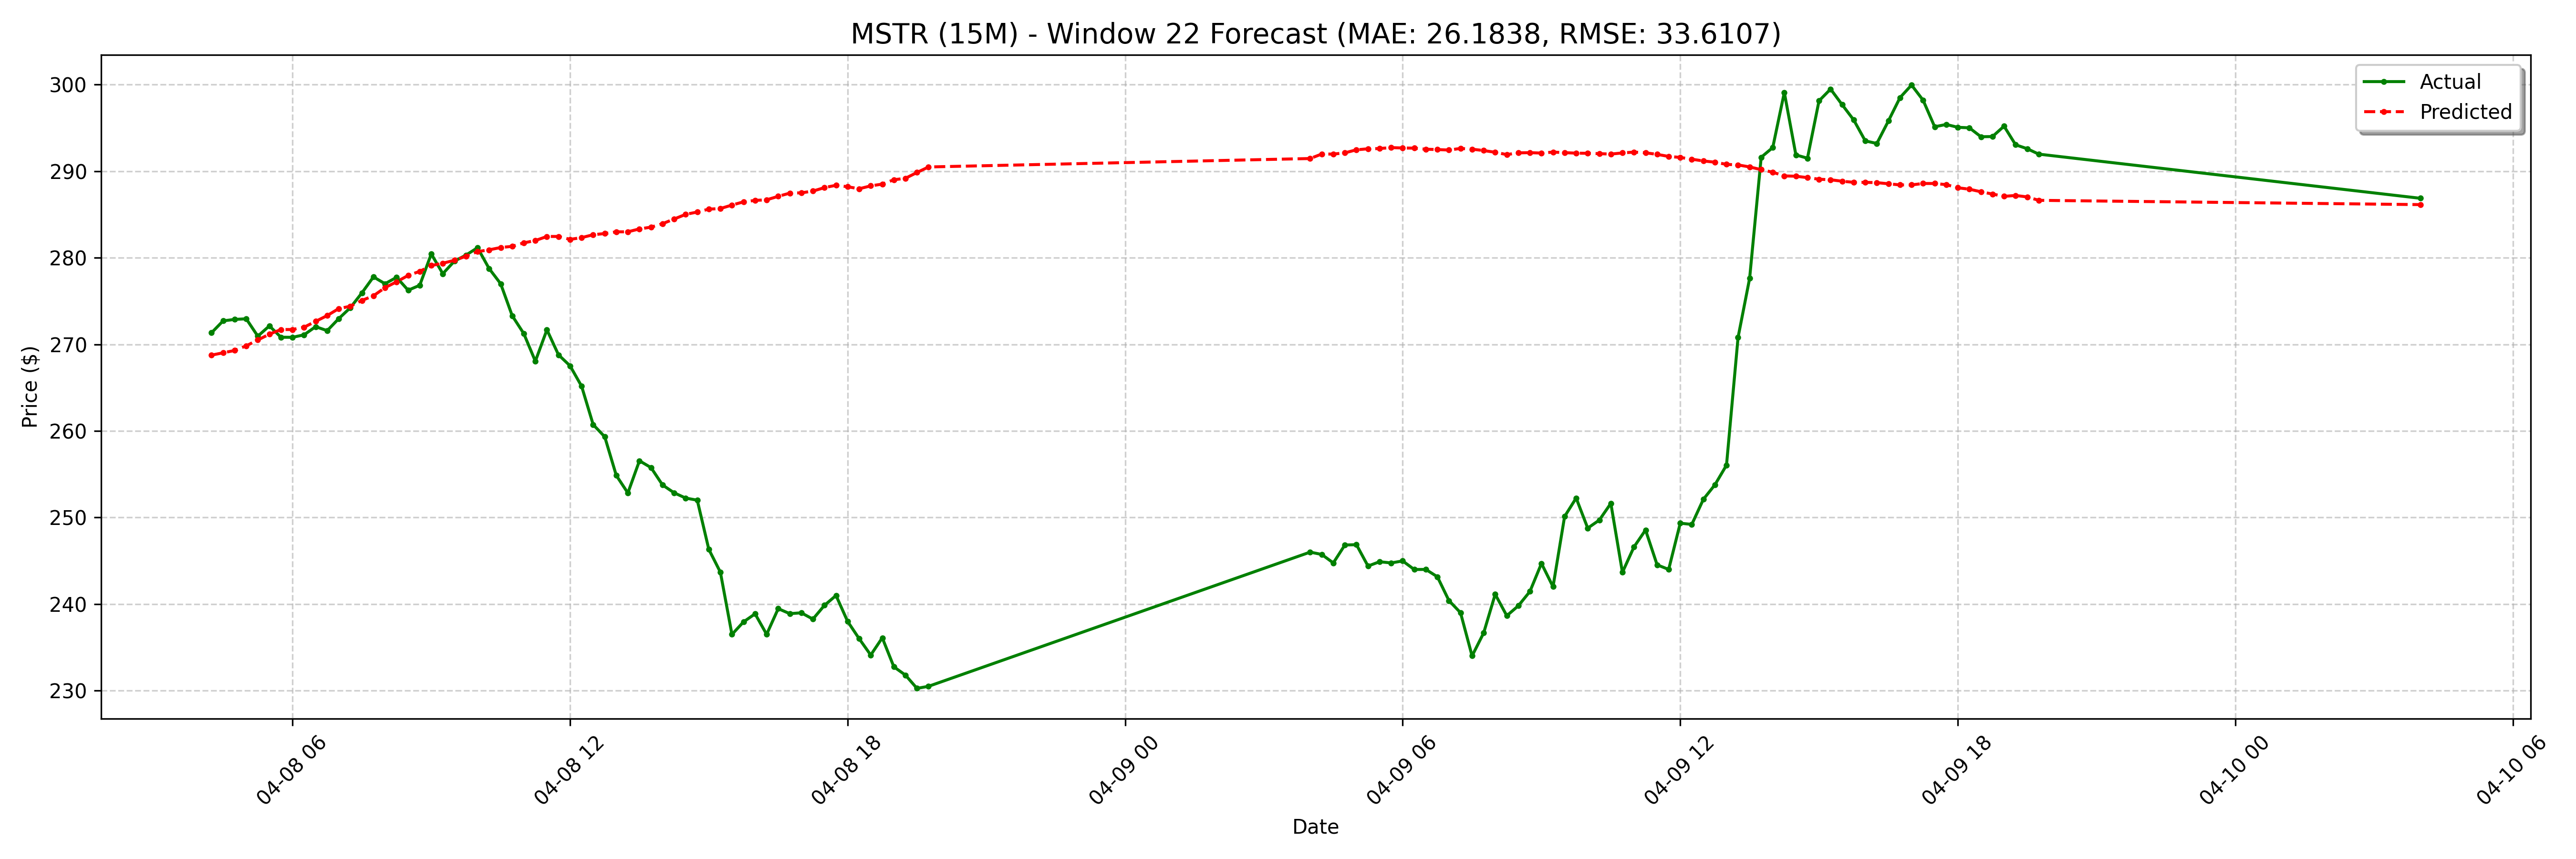

Values plotted in this chart, from the file beside it:
date, actual, forecast
2025-04-08 04:15:00-04:00, 271.3, 268.8
2025-04-08 04:30:00-04:00, 272.7, 269
2025-04-08 04:45:00-04:00, 272.9, 269.3
2025-04-08 05:00:00-04:00, 272.9, 269.8
2025-04-08 05:15:00-04:00, 270.9, 270.5
2025-04-08 05:30:00-04:00, 272.1, 271.2
2025-04-08 05:45:00-04:00, 270.8, 271.7
2025-04-08 06:00:00-04:00, 270.8, 271.7
2025-04-08 06:15:00-04:00, 271.1, 272
2025-04-08 06:30:00-04:00, 272, 272.7
2025-04-08 06:45:00-04:00, 271.6, 273.3
2025-04-08 07:00:00-04:00, 273, 274.1
2025-04-08 07:15:00-04:00, 274.2, 274.4
2025-04-08 07:30:00-04:00, 275.9, 275.1
2025-04-08 07:45:00-04:00, 277.8, 275.6
2025-04-08 08:00:00-04:00, 277, 276.5
2025-04-08 08:15:00-04:00, 277.7, 277.2
2025-04-08 08:30:00-04:00, 276.2, 278
2025-04-08 08:45:00-04:00, 276.8, 278.4
2025-04-08 09:00:00-04:00, 280.4, 279.1
2025-04-08 09:15:00-04:00, 278.2, 279.4
2025-04-08 09:30:00-04:00, 279.6, 279.7
2025-04-08 09:45:00-04:00, 280.3, 280.2
2025-04-08 10:00:00-04:00, 281.2, 280.7
2025-04-08 10:15:00-04:00, 278.8, 280.9
2025-04-08 10:30:00-04:00, 277.0, 281.2
2025-04-08 10:45:00-04:00, 273.3, 281.3
2025-04-08 11:00:00-04:00, 271.2, 281.7
2025-04-08 11:15:00-04:00, 268.1, 282
2025-04-08 11:30:00-04:00, 271.7, 282.5
2025-04-08 11:45:00-04:00, 268.8, 282.5
2025-04-08 12:00:00-04:00, 267.5, 282.1
2025-04-08 12:15:00-04:00, 265.2, 282.3
2025-04-08 12:30:00-04:00, 260.7, 282.7
2025-04-08 12:45:00-04:00, 259.3, 282.8
2025-04-08 13:00:00-04:00, 254.9, 283
2025-04-08 13:15:00-04:00, 252.8, 283
2025-04-08 13:30:00-04:00, 256.5, 283.3
2025-04-08 13:45:00-04:00, 255.8, 283.5
2025-04-08 14:00:00-04:00, 253.8, 283.9
2025-04-08 14:15:00-04:00, 252.8, 284.5
2025-04-08 14:30:00-04:00, 252.2, 285
2025-04-08 14:45:00-04:00, 252.0, 285.3
2025-04-08 15:00:00-04:00, 246.3, 285.6
2025-04-08 15:15:00-04:00, 243.7, 285.7
2025-04-08 15:30:00-04:00, 236.5, 286.1
2025-04-08 15:45:00-04:00, 237.9, 286.5
2025-04-08 16:00:00-04:00, 238.9, 286.6
2025-04-08 16:15:00-04:00, 236.5, 286.7
2025-04-08 16:30:00-04:00, 239.5, 287.1
2025-04-08 16:45:00-04:00, 238.9, 287.5
2025-04-08 17:00:00-04:00, 239, 287.5
2025-04-08 17:15:00-04:00, 238.3, 287.7
2025-04-08 17:30:00-04:00, 239.8, 288.1
2025-04-08 17:45:00-04:00, 241, 288.4
2025-04-08 18:00:00-04:00, 238.0, 288.2
2025-04-08 18:15:00-04:00, 236.0, 288
2025-04-08 18:30:00-04:00, 234.1, 288.3
2025-04-08 18:45:00-04:00, 236.1, 288.5
2025-04-08 19:00:00-04:00, 232.8, 289
... 68 more rows
